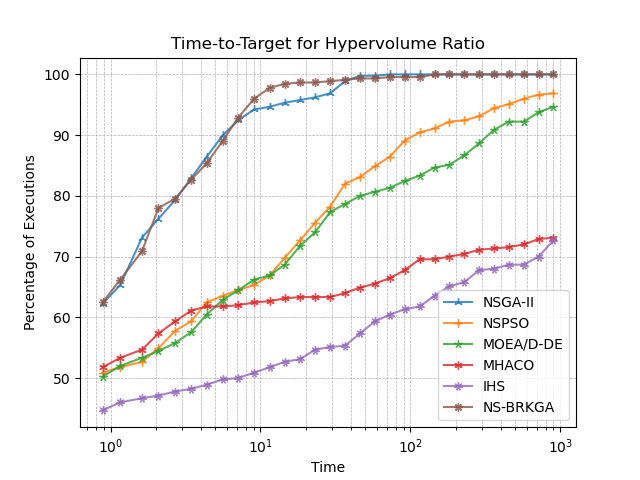

The file beside this chart, header and first rows:
, NSGA-II, NSPSO, MOEA/D-DE, MHACO, IHS, NS-BRKGA
0.8848, 62.22, 50.89, 50.22, 51.78, 44.67, 62.44
1.163, 65.33, 51.78, 52.0, 53.33, 46.0, 66.22
1.622, 73.11, 52.67, 53.33, 54.67, 46.67, 70.89
2.087, 76.22, 54.89, 54.44, 57.33, 47.11, 78.0
2.701, 79.33, 57.78, 55.78, 59.33, 47.78, 79.56
3.45, 82.89, 59.33, 57.56, 61.11, 48.22, 82.67
4.377, 86.44, 62.44, 60.44, 61.78, 48.89, 85.33
5.621, 90.0, 63.56, 62.89, 61.78, 49.78, 89.11
7.109, 92.44, 64.44, 64.44, 62.0, 50.0, 92.89
9.07, 94.22, 65.33, 66.22, 62.44, 50.89, 96.0
11.52, 94.67, 66.89, 66.89, 62.67, 51.78, 97.78
14.51, 95.33, 69.78, 68.67, 63.11, 52.67, 98.44
18.38, 95.78, 72.67, 71.78, 63.33, 53.11, 98.67
23.13, 96.22, 75.56, 74.0, 63.33, 54.67, 98.67
29.14, 96.89, 78.22, 77.33, 63.33, 55.11, 98.89
36.67, 98.89, 82.0, 78.67, 64.0, 55.33, 99.11
46.18, 99.78, 83.11, 80.0, 64.89, 57.33, 99.33
58.05, 99.78, 84.89, 80.67, 65.56, 59.33, 99.33
72.99, 100.0, 86.44, 81.33, 66.44, 60.44, 99.56
91.73, 100.0, 89.11, 82.44, 67.78, 61.33, 99.56
115.3, 100.0, 90.44, 83.33, 69.56, 61.78, 99.56
145, 100.0, 91.11, 84.67, 69.56, 63.56, 100.0
182.2, 100.0, 92.22, 85.11, 70.0, 65.11, 100.0
229, 100.0, 92.44, 86.67, 70.44, 65.78, 100.0
287.7, 100.0, 93.11, 88.67, 71.11, 67.78, 100.0
361.6, 100.0, 94.44, 90.89, 71.33, 68.0, 100.0
454.4, 100.0, 95.11, 92.22, 71.56, 68.67, 100.0
570.8, 100.0, 96.0, 92.22, 72.0, 68.67, 100.0
716.9, 100.0, 96.67, 93.78, 72.89, 70.0, 100.0
900, 100.0, 96.89, 94.67, 73.11, 72.67, 100.0
